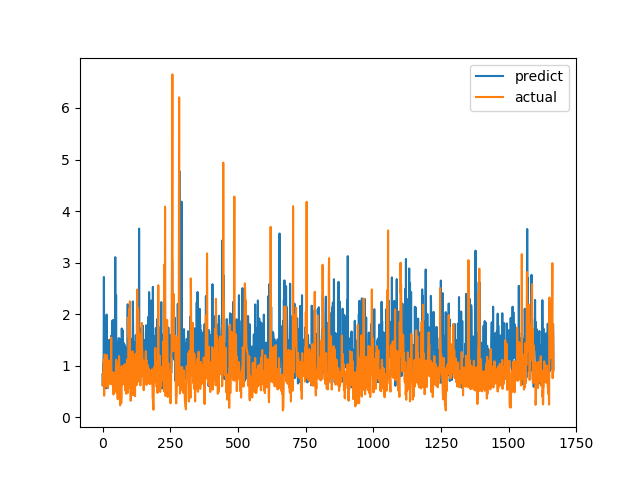

Data behind this chart, as committed beside it:
predict, actual
0.8333, 0.6238
0.613, 0.6915
1.027, 0.8558
0.9327, 0.7094
1.246, 1.015
2.721, 1.116
1.384, 0.4183
1.177, 1.002
1.613, 1.219
1.267, 1.143
1.318, 0.6528
0.9489, 0.6747
1.557, 0.601
0.5616, 0.6695
1.448, 0.6538
1.992, 0.7814
1.237, 1.206
0.8447, 0.8469
1.217, 0.8286
1.283, 0.6482
0.9122, 0.5624
1.205, 0.7183
1.231, 1.1
0.9274, 0.9542
1.498, 0.729
1.171, 0.6694
1.03, 0.8631
1.505, 0.6465
0.9362, 0.8223
0.8973, 0.9236
0.8874, 0.8301
0.8332, 1.067
1.581, 1.546
1.317, 0.6827
0.8434, 0.6386
1.503, 0.6464
1.872, 0.6881
0.927, 0.7274
1.214, 0.65
0.7884, 0.8694
1.889, 0.4409
1.667, 0.4519
1.701, 0.7575
0.8241, 0.4952
1.41, 0.6851
1.874, 0.7244
1.111, 0.8654
3.106, 0.74
0.7536, 0.8071
0.5766, 0.8204
2.367, 1.114
0.8939, 1.109
1.461, 0.4751
1.037, 1.039
1.429, 0.9458
1.028, 0.7878
0.762, 0.3505
1.095, 0.9368
1.287, 0.9868
0.6924, 0.647
... 1,607 more rows
